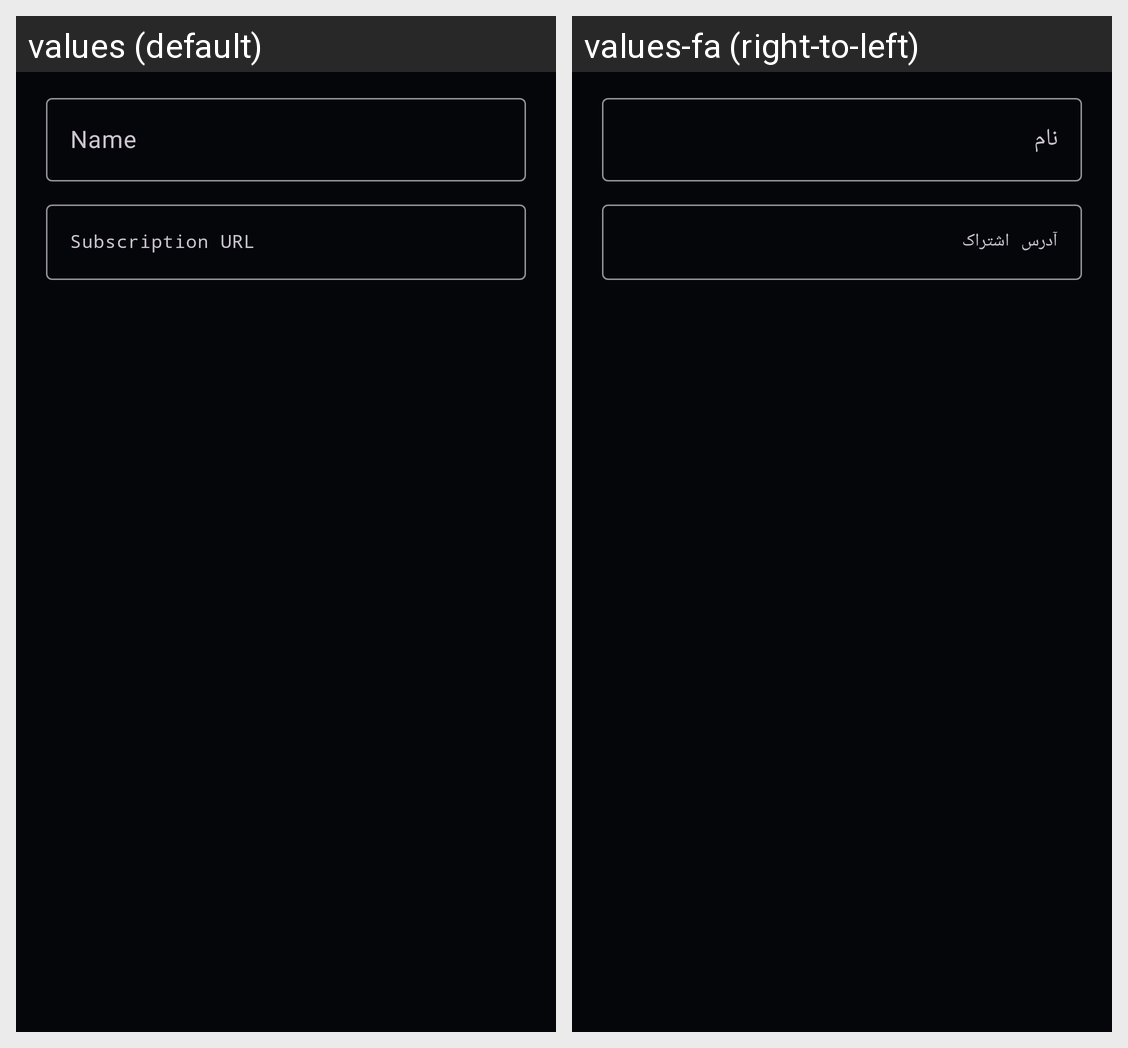

For this localized Android screen grid, give each drawn string resource with its value in every locale shown.
Android screen res/layout/dialog_sub.xml rendered under 2 locales, left to right: values (default), values-fa (right-to-left). Device: Nexus 5 (rendered at 1080×1920; each locale shown at half size, 540×960, under a caption strip naming it); theme Theme.Luncher.
Strings drawn on this screen, with the default value and each locale's value (text and hints the layout hard-codes, and strings that could not be matched under every locale, appear in the picture but are not listed):

name
  values: Name
  values-fa: نام

subscription_url
  values: Subscription URL
  values-fa: آدرس اشتراک
